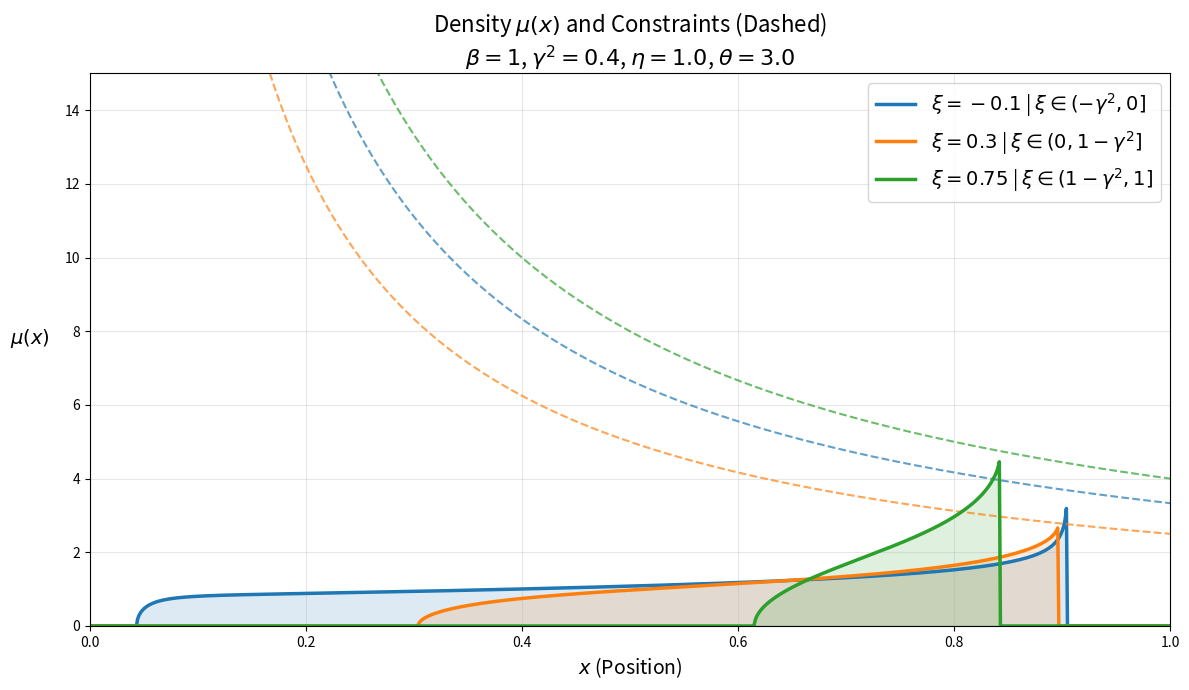

Here is the Python script that generated this plot:
import numpy as np
import matplotlib.pyplot as plt
from scipy.optimize import least_squares, fsolve
from scipy.integrate import simpson
import warnings

# Suppress runtime warnings from the optimizer during bounded searches
warnings.filterwarnings('ignore')

# Default parameters
gamma_sq = 0.4
eta = 1.0
theta = 3.0
beta = 1 # Inverse temperature (beta > 0)
xi_values_to_plot = [-0.1, 0.3, 0.75] 


def J_map(s, c0, c1, nu):
    """Conformal mapping J_{c0, c1}(s)."""
    return (c1 * s + c0) * ((s + 1) / s)**(1 / nu)

def get_regime_params(xi, gamma_sq, eta, theta, beta):
    """Maps physical constants to the model problem constants based on Corollary 3.4."""
    if theta > eta:
        nu = theta / eta
        prefactor_pow, prefactor_const = eta, eta
        if -gamma_sq < xi <= 0:
            kappa = gamma_sq - abs(xi)
            m1, m2 = 1.0/kappa, abs(xi)/kappa
            n1, n2 = -abs(xi), 1.0 - gamma_sq
            alpha, delta, rho = theta, eta*kappa, eta
            is_omega_nu = True
            regime_name = r"$\xi \in (-\gamma^2, 0]$"
        elif 0 < xi <= 1 - gamma_sq:
            kappa = gamma_sq
            m1, m2 = 1.0/kappa, (theta*xi)/(eta*kappa)
            n1, n2 = 0.0, 1.0 - gamma_sq - xi
            alpha, delta, rho = theta, eta*kappa, eta
            is_omega_nu = True
            regime_name = r"$\xi \in (0, 1-\gamma^2]$"
        elif 1 - gamma_sq < xi < 1:
            kappa = 1.0 - xi
            m1, m2 = 1.0/kappa, (theta*xi)/(eta*kappa)
            n1, n2 = 1.0 - gamma_sq - xi, 0.0
            alpha, delta, rho = eta, eta*kappa, eta
            is_omega_nu = False
            regime_name = r"$\xi \in (1-\gamma^2, 1]$"
        else:
            raise ValueError("xi out of bounds")
    else:
        nu = eta / theta
        prefactor_pow, prefactor_const = theta, theta
        if -gamma_sq < xi <= 0:
            kappa = gamma_sq - abs(xi)
            m1, m2 = 1.0/kappa, (abs(xi)*eta)/(kappa*theta)
            n1, n2 = -abs(xi), 1.0 - gamma_sq
            alpha, delta, rho = theta, theta*kappa, theta
            is_omega_nu = False
            regime_name = r"$\xi \in (-\gamma^2, 0]$"
        elif 0 < xi <= 1 - gamma_sq:
            kappa = gamma_sq
            m1, m2 = 1.0/kappa, xi/kappa
            n1, n2 = 0.0, 1.0 - gamma_sq - xi
            alpha, delta, rho = theta, theta*kappa, theta
            is_omega_nu = False
            regime_name = r"$\xi \in (0, 1-\gamma^2]$"
        elif 1 - gamma_sq < xi < 1:
            kappa = 1.0 - xi
            m1, m2 = 1.0/kappa, xi/kappa
            n1, n2 = 1.0 - gamma_sq - xi, 0.0
            alpha, delta, rho = eta, theta*kappa, theta
            is_omega_nu = True
            regime_name = r"$\xi \in (1-\gamma^2, 1]$"
        else:
            raise ValueError("xi out of bounds")
            
    return nu, kappa, m1, m2, n1, n2, alpha, delta, rho, is_omega_nu, prefactor_pow, prefactor_const, regime_name

def solve_moduli(xi, gamma_sq, eta, theta, beta):
    """Computes explicit parameters or precisely solves the stabilized 6x6 nonlinear system."""
    nu, kappa, m1, m2, n1, n2, alpha, delta, rho, is_omega_nu, pref_pow, pref_const, regime_name = get_regime_params(xi, gamma_sq, eta, theta, beta)
    x_max = np.exp(-rho * beta * (gamma_sq - kappa))
    
    # Base subcritical explicit solutions
    if is_omega_nu:
        A = np.exp((alpha*beta/(m1*nu)) * (nu + 1 + m2 + m1*nu*(n2-n1)))
        B = np.exp((alpha*beta/(m1*nu)) * (1 + m2))
        s1 = A * (B - 1) / (A - 1)
        s2 = (B - 1) / (A - 1)
        K1_target = np.exp(n1*alpha*beta/nu)
        K2_target = np.exp(n2*alpha*beta/nu)
        K1 = (np.exp(n1*alpha*beta) * (A*(B - 1))/(B*(A - 1)))**(1/nu)
        K2 = (np.exp(n2*alpha*beta) * (B - 1)/(A - 1))**(1/nu)
    else:
        A = np.exp((alpha*beta/m1) * (nu + 1 + m2 + m1*nu*(n2-n1)))
        B = np.exp((alpha*beta/m1) * (1 + m2))
        s1 = A * (B - 1) / (A - B)
        s2 = (B - 1) / (A - B)
        K1_target = np.exp(n1*alpha*beta)
        K2_target = np.exp(n2*alpha*beta)
        K1 = np.exp(n1*alpha*beta) * ((A*(B - 1))/(B*(A - B)))**(1/nu)
        K2 = np.exp(n2*alpha*beta) * ((B - 1)/(A - B))**(1/nu)
        
    c1 = (K1 - K2) / (s1 - s2)
    c0 = (K2*s1 - K1*s2) / (s1 - s2)
    
    discriminant = 4*c0*c1*nu + (c1**2)*((nu-1)**2)
    sa = -(nu-1)/(2*nu) - np.sqrt(discriminant)/(2*nu*c1)
    sb = -(nu-1)/(2*nu) + np.sqrt(discriminant)/(2*nu*c1)
    
    J_sa = np.real(J_map(sa+0j, c0, c1, nu))
    J_sb = np.real(J_map(sb+0j, c0, c1, nu))
    a, b = min(J_sa, J_sb), max(J_sa, J_sb)
    
    is_supercritical = (b > x_max)
    q1, q2 = None, None
    
    if is_supercritical:
        E5 = np.exp(delta * beta * (nu + 1 + m2 + m1 * nu * (n2 - n1)))
        E6 = np.exp(delta * beta * (1 + m2))
        
        def sys_eqs(vars_array):
            c0_v, c1_v, s1_v, s2_v, q1_v, q2_v = vars_array
            eq1 = np.real(J_map(s1_v+0j, c0_v, c1_v, nu)) - K1_target
            eq2 = np.real(J_map(s2_v+0j, c0_v, c1_v, nu)) - K2_target
            eq3 = np.real(J_map(q1_v+0j, c0_v, c1_v, nu)) - x_max
            eq4 = np.real(J_map(q2_v+0j, c0_v, c1_v, nu)) - x_max
            eq5 = s1_v * q1_v - E5 * s2_v * q2_v
            eq6 = (s1_v + 1) * (q1_v + 1) - E6 * (s2_v + 1) * (q2_v + 1)
            return [eq1, eq2, eq3, eq4, eq5, eq6]

        initial_guess = [c0, c1, s1, s2, max(sa, sb) * 1.2, max(sa, sb) * 0.8]
        bounds = ([-np.inf, -np.inf, 1e-6, 1e-6, 1e-6, 1e-6], [np.inf, np.inf, np.inf, np.inf, np.inf, np.inf])
        
        # High-precision solver configuration
        res = least_squares(sys_eqs, initial_guess, bounds=bounds, method='trf', 
                            ftol=1e-13, xtol=1e-13, gtol=1e-13, max_nfev=5000)
        
        c0, c1, s1, s2, q1, q2 = res.x
        
        discriminant = 4*c0*c1*nu + (c1**2)*((nu-1)**2)
        sa = -(nu-1)/(2*nu) - np.sqrt(discriminant)/(2*nu*c1)
        sb = -(nu-1)/(2*nu) + np.sqrt(discriminant)/(2*nu*c1)
        
        J_sa = np.real(J_map(sa+0j, c0, c1, nu))
        J_sb = np.real(J_map(sb+0j, c0, c1, nu))
        a, b = min(J_sa, J_sb), max(J_sa, J_sb)
        
    return {
        'nu': nu, 'delta': delta, 'kappa': kappa, 'is_supercritical': is_supercritical, 'x_max': x_max,
        'c0': c0, 'c1': c1, 's1': s1, 's2': s2, 'q1': q1, 'q2': q2,
        'sa': sa, 'sb': sb, 'J_sa': J_sa, 'J_sb': J_sb, 
        'a': a, 'b': b, 'pref_pow': pref_pow, 'pref_const': pref_const,
        'regime_name': regime_name
    }

def compute_density_row(x_grid, xi, gamma_sq, eta, theta, beta):
    """Computes the density using dynamic geometric steering to prevent scattering."""
    try:
        p = solve_moduli(xi, gamma_sq, eta, theta, beta)
    except Exception:
        return np.zeros_like(x_grid), "Error", None
        
    y_grid = x_grid ** p['pref_pow']
    mu_vals = np.zeros_like(x_grid)
    
    mid = (p['sa'] + p['sb']) / 2.0
    R = abs(p['sb'] - p['sa']) / 2.0
    
    for i, (x_val, y_val) in enumerate(zip(x_grid, y_grid)):
        if y_val <= p['a']:
            mu_vals[i] = 0.0
        elif y_val >= p['b']:
            if p['is_supercritical'] and y_val <= p['x_max']:
                omega = 1.0 / (beta * p['delta'] * y_val)
            else:
                omega = 0.0
            mu_vals[i] = p['pref_const'] * (x_val**(p['pref_const'] - 1)) * omega
        else:
            def obj(vars_arr):
                val = J_map(vars_arr[0] + 1j*vars_arr[1], p['c0'], p['c1'], p['nu'])
                return [np.real(val) - y_val, np.imag(val)]
            
            # --- DYNAMIC GEOMETRIC STEERING ---
            # Dynamically map the target value 'y' to an exact angle on the upper semicircle.
            # This perfectly prevents 'fsolve' from snapping to the wrong branch or scattering.
            t = (y_val - p['a']) / (p['b'] - p['a'])
            t = np.clip(t, 0.01, 0.99) # Keep safely away from strictly real endpoints
            
            if p['J_sa'] < p['J_sb']:
                angle = np.pi * (1 - t) if p['sa'] < p['sb'] else np.pi * t
            else:
                angle = np.pi * (1 - t) if p['sb'] < p['sa'] else np.pi * t
                
            s_guess = mid + R * np.exp(1j * angle)
            
            # Use ultra-tight tolerance for smooth rendering
            r, _, ier, _ = fsolve(obj, [np.real(s_guess), np.imag(s_guess)], xtol=1e-11, full_output=True)
            
            # Fallback if the solver drifted to the real line
            if ier != 1 or r[1] < 1e-6:
                r, _, ier, _ = fsolve(obj, [mid, R], xtol=1e-11, full_output=True)
                
            I_p = r[0] + 1j*r[1]
            
            # Safely evaluate the argument product to respect the constraint bound
            if p['is_supercritical']:
                ratio = ((p['q1'] - I_p) / (p['q2'] - I_p)) * ((p['s1'] - I_p) / (p['s2'] - I_p))
            else:
                ratio = (p['s1'] - I_p) / (p['s2'] - I_p)
                
            arg_part = np.abs(np.angle(ratio))
            omega = (1.0 / (np.pi * beta * p['delta'] * y_val)) * arg_part
            mu_vals[i] = p['pref_const'] * (x_val**(p['pref_const'] - 1)) * omega
            
    # Clean any accidental NaNs caused by the singularity near x=0 to ensure integration succeeds
    return np.nan_to_num(mu_vals, nan=0.0, posinf=0.0, neginf=0.0), p['regime_name'], p['kappa']


# --- PLOTTING & INTEGRATION LOGIC ---

x_grid = np.linspace(0.0001, 0.9999, 1000) 


plt.figure(figsize=(12, 7))
colors = ['#1f77b4', '#ff7f0e', '#2ca02c']

print(f"--- Numerical Integration Results (Beta={beta}) ---")
print("Expected integral area should be approximately 1.0 (probability measure).")

for idx, xi in enumerate(xi_values_to_plot):
    print(f"  -> Processing xi = {xi} ...")
    mu_vals, regime_name, kappa = compute_density_row(x_grid, xi, gamma_sq, eta, theta, beta)
    
    if kappa is None:
        continue
        
    line, = plt.plot(x_grid, mu_vals, linewidth=2.5, color=colors[idx], 
                     label=f'$\\xi={xi}$ | {regime_name}')
    plt.fill_between(x_grid, mu_vals, color=line.get_color(), alpha=0.15)
    
    # Plot the Upper Constraint Limit 1/(beta * kappa * x)
    upper_bound = 1.0 / (beta * kappa * x_grid)
    plt.plot(x_grid, upper_bound, linewidth=1.5, linestyle='--', color=line.get_color(), alpha=0.7)
    
    # Evaluate numerical integral via Simpson's rule
    integral_val = simpson(mu_vals, x=x_grid)
    print(f"     Integral of mu(x) dx: {integral_val:.4f}")

plt.title(f'Density $\\mu(x)$ and Constraints (Dashed)\n$\\beta={beta}$, $\\gamma^2={gamma_sq}$, $\\eta={eta}$, $\\theta={theta}$', size=16)
plt.xlabel('$x$ (Position)', size=14)
plt.ylabel('$\\mu(x)$', rotation=0, labelpad=25, size=14)

plt.xlim(0, 1)
plt.ylim(0, 15)  
plt.legend(fontsize=14, loc='upper right')
plt.grid(True, alpha=0.3)
plt.tight_layout()
plt.show()
